Run: headless pygame with SDL's dummy video driver; simulated clock (each Clock.tick advances the game by its frame time, no real sleeping); random seed 0; keys injected as events and as key.get_pressed() state; no mouse input.
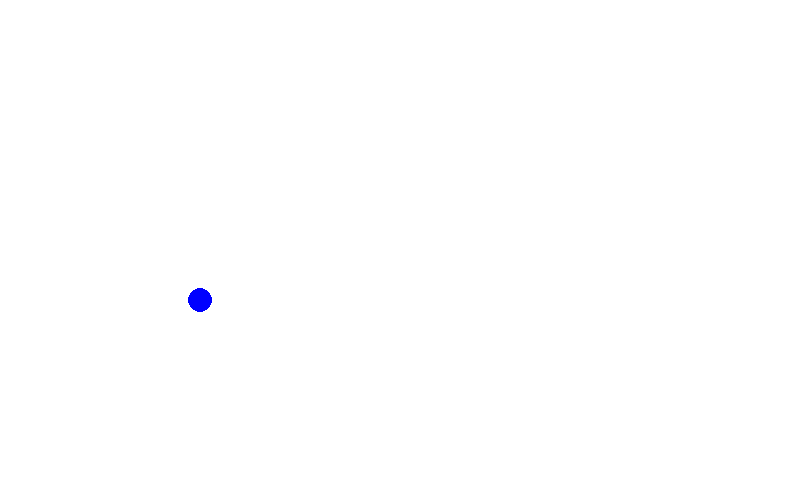
Frame 1 of 4 · flips 1–60 · no input
Frame 2 of 4 · flips 61–180 · tapped SPACE, RETURN · held RIGHT (→), D · screen unchanged from frame 1, image omitted
Frame 3 of 4 · flips 181–300 · held DOWN (↓), S · screen unchanged from frame 2, image omitted
Frame 4 of 4 · flips 301–420 · held LEFT (←), A, UP (↑), W · screen unchanged from frame 3, image omitted

The pygame program that drew these frames:

import pygame
import time

pygame.init()

blue = (0, 0, 255)

screen = pygame.display.set_mode((800, 500))
pygame.display.set_caption("Moving Circle")

clock = pygame.time.Clock()
last_move_time = time.time()
x = 200
y = 300

running = True

while running:

    screen.fill((255, 255, 255))
    circle = pygame.draw.circle(screen, blue, (x, y), 12)

    if time.time() - last_move_time >= 1:

        x += 10
        last_move_time = time.time()

    for event in pygame.event.get():
        if event.type == pygame.QUIT:
            running = False

    pygame.display.update()
    clock.tick(60)

pygame.quit()
